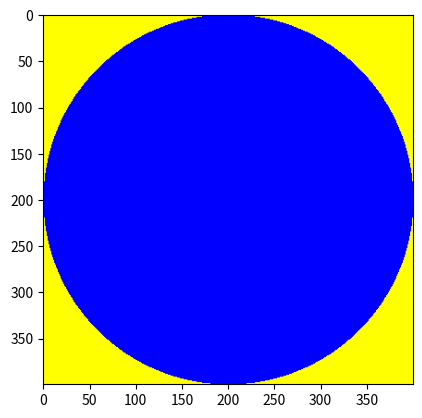

Reproduce this figure in Python.
# -*- coding: utf-8 -*-
"""
Created on Wed Mar 25 21:37:21 2020

@author: gaeeeemi
"""

import numpy as np
import matplotlib.pyplot as plt
import time

start = time.time() #for문을 사용하지 않았을 때 실행시간을 측정하기 위한 시작점

r = 200 #그려줄 원의 반지름
center_x = r #원의 중심의 x좌표
center_y = r #원의 중심의 y좌표

square_yellow = np.zeros((2*r, 2*r, 3)) # 이미지를 그려줄 값이 없는 그래프 설정
square_yellow[:, :, 0:2] = 1 # 그래프의 영역을 노란색으로 칠함

x_array = 2*r*[np.arange(0, 2*r)] # 0~999까지 1의 간격으로 차례로 갖는 행렬 1000개를 요소로 가지는 list를 생성
x_array = np.array(x_array) # list형태인 x_array를 ndarray 형태로 변환
y_array = x_array.T # x_array의 전치행렬(행과 열을 서로 교체한 행렬)을 생성

circle_x = (x_array - r)**2 # x_array행렬의 각 index마다 r을 빼주고난 후 제곱한 값들의 행렬 생성. (x-r)**2 값들의 행렬
circle_y = (y_array - r)**2 # y_array행렬도 마찬가지로 생성
circle_index = np.where(circle_x + circle_y < r**2)
""""원 안의 범위에 속한 index(circle_index[0], circle_index[1])를 찾아줌
    circle_index[0]이 x(행)좌표들을 나열한 ndarray, circle_index[1]이 y(열)좌표들을 나열한 ndarray"""
"""원 내부 좌표 (x - a)**2 + (y - b)**2 < r**2 식을 만족하는 (픽셀)좌표를 찾기 위해 해주는 작업"""

square_yellow_circle_blue = np.copy(square_yellow) # square_yellow와 같은 크기의 그래프를 복사하여 파란 원을 그릴 최종 그래프 생성
square_yellow_circle_blue[circle_index[0], circle_index[1], 0:2] = 0 # 원 안의 좌표에서 Red와 Green영역의 값을 모두 지워줌
square_yellow_circle_blue[circle_index[0], circle_index[1], 2] = 1 # 원 안의 좌표에서 Blue영역에 값을 채워줌

plt.imshow(square_yellow_circle_blue) # 그래프 출력
end = time.time() # 실행시간 측정 종료
print(end - start) # 실행시간 출력